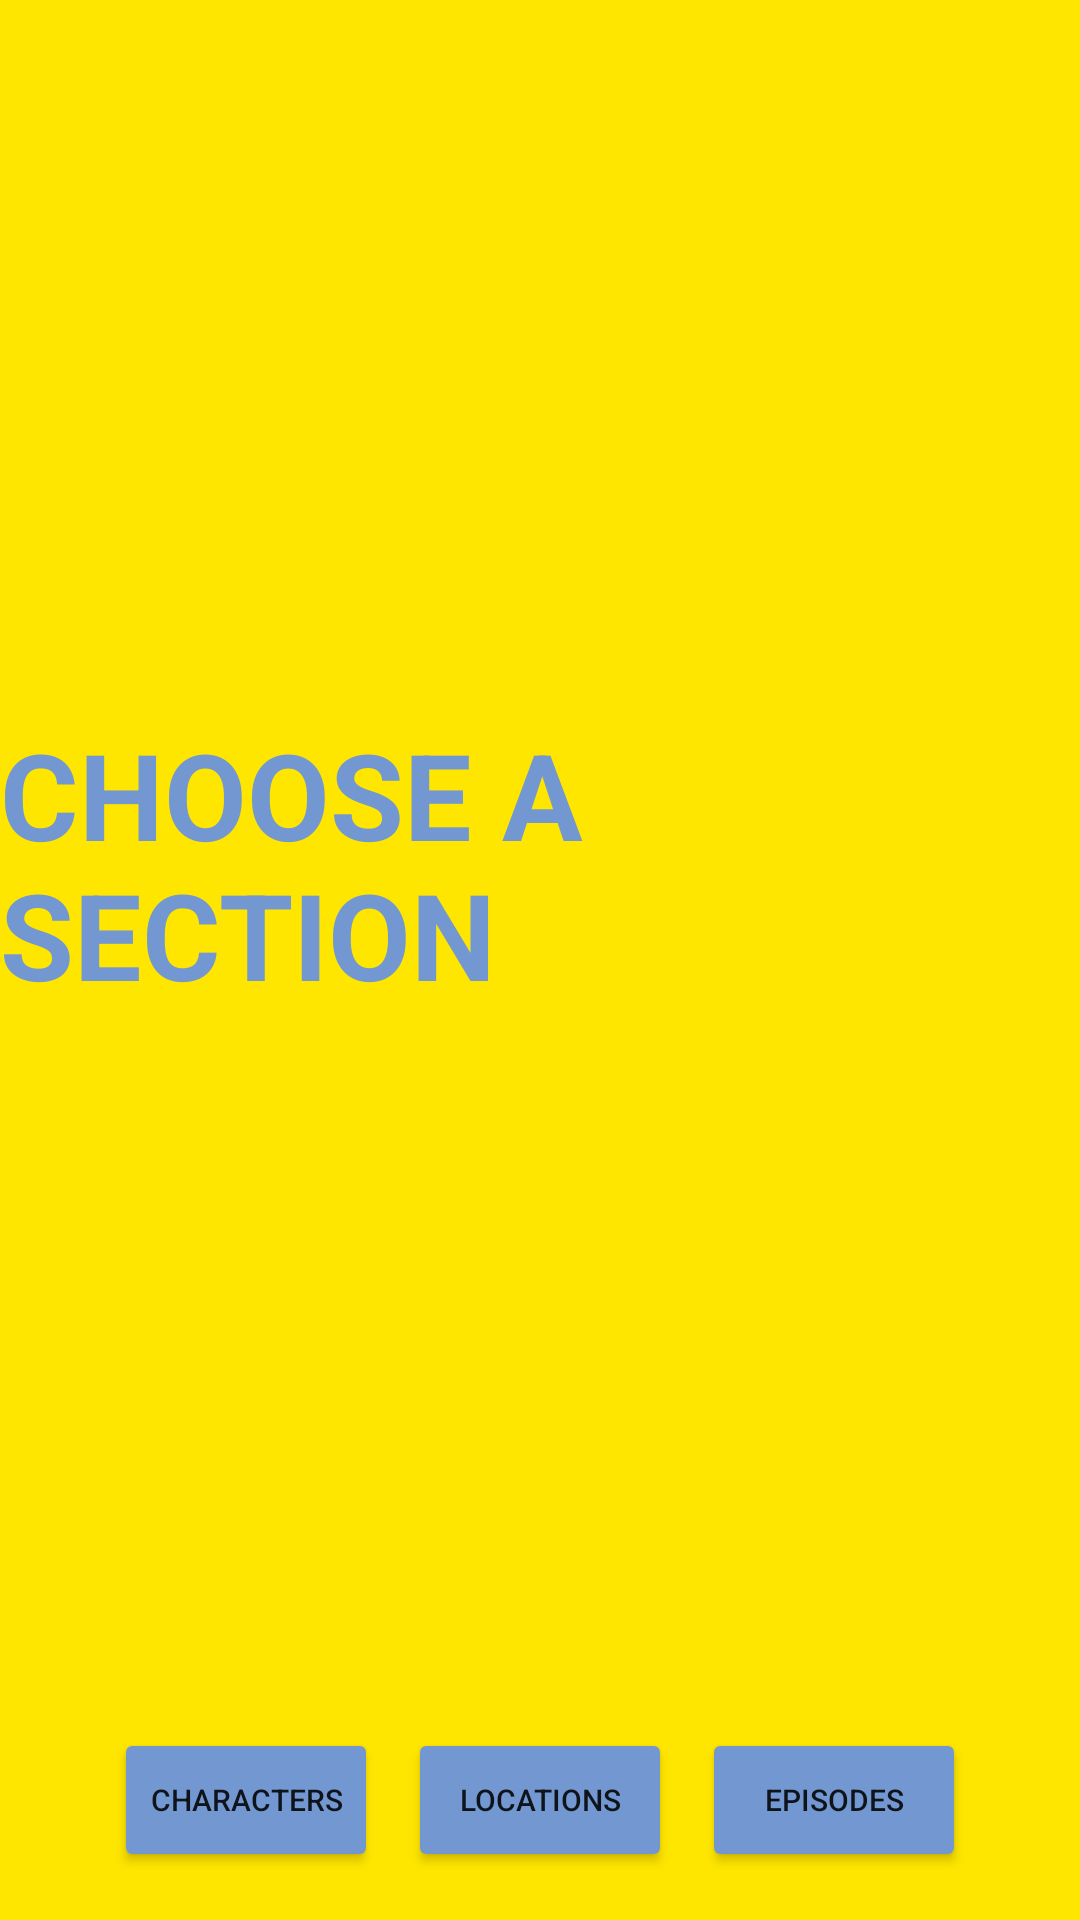

Android layout source for this screen:
<!-- AndroidManifest.xml: application theme Theme.Splash_screen -->
<!-- res/layout/fragment_main.xml -->
<?xml version="1.0" encoding="utf-8"?>
<androidx.constraintlayout.widget.ConstraintLayout xmlns:android="http://schemas.android.com/apk/res/android"
    xmlns:app="http://schemas.android.com/apk/res-auto"
    xmlns:tools="http://schemas.android.com/tools"
    android:layout_width="match_parent"
    android:layout_height="match_parent"
    android:background="@color/yellow"
    tools:context=".presentation.fragments.MainFragment">

    <TextView
        android:layout_width="wrap_content"
        android:layout_height="wrap_content"
        android:text="@string/choose_a_section"
        android:textSize="40dp"
        android:textStyle="bold"
        android:textColor="@color/gray"
        android:textAllCaps="true"
        app:layout_constraintBottom_toTopOf="@+id/ll_buttons"
        app:layout_constraintEnd_toEndOf="parent"
        app:layout_constraintStart_toStartOf="parent"
        app:layout_constraintTop_toTopOf="parent" />

    <LinearLayout
        android:id="@+id/ll_buttons"
        android:layout_width="match_parent"
        android:layout_height="wrap_content"
        android:layout_margin="16dp"
        android:gravity="center_horizontal"
        android:orientation="horizontal"
        app:layout_constraintBottom_toBottomOf="parent"
        app:layout_constraintEnd_toEndOf="parent"
        app:layout_constraintStart_toStartOf="parent">

        <Button
            android:id="@+id/button_characters"
            android:layout_width="wrap_content"
            android:layout_height="wrap_content"
            android:layout_marginEnd="5dp"
            android:backgroundTint="@color/gray"
            android:text="@string/сharacters"
            android:textSize="10sp" />

        <Button
            android:id="@+id/button_locations"
            android:layout_width="wrap_content"
            android:layout_height="wrap_content"
            android:layout_marginStart="5dp"
            android:layout_marginEnd="5dp"
            android:backgroundTint="@color/gray"
            android:text="@string/locations"
            android:textSize="10sp" />

        <Button
            android:id="@+id/button_episodes"
            android:layout_width="wrap_content"
            android:layout_height="wrap_content"
            android:layout_marginStart="5dp"
            android:backgroundTint="@color/gray"
            android:text="@string/episodes"
            android:textSize="10sp" />
    </LinearLayout>


</androidx.constraintlayout.widget.ConstraintLayout>
<!-- resources referenced by this layout -->
<resources>
  <color name="gray">#7398D1</color>
  <color name="yellow">#FFE600</color>
  <string name="choose_a_section">Choose a section</string>
  <string name="episodes">Episodes</string>
  <string name="locations">Locations</string>
  <style name="Theme.Splash_screen" parent="Theme.MaterialComponents.DayNight.DarkActionBar">
          
          <item name="colorPrimary">@color/gray</item>
          <item name="colorPrimaryVariant">@color/black</item>
          <item name="colorOnPrimary">@color/white</item>
          
          <item name="colorSecondary">@color/teal_200</item>
          <item name="colorSecondaryVariant">@color/teal_700</item>
          <item name="colorOnSecondary">@color/black</item>
          
          <item name="android:statusBarColor">?attr/colorPrimaryVariant</item>
          
      </style>
  <color name="black">#FF000000</color>
  <color name="white">#FFFFFFFF</color>
  <color name="teal_200">#FF03DAC5</color>
  <color name="teal_700">#FF018786</color>
</resources>
